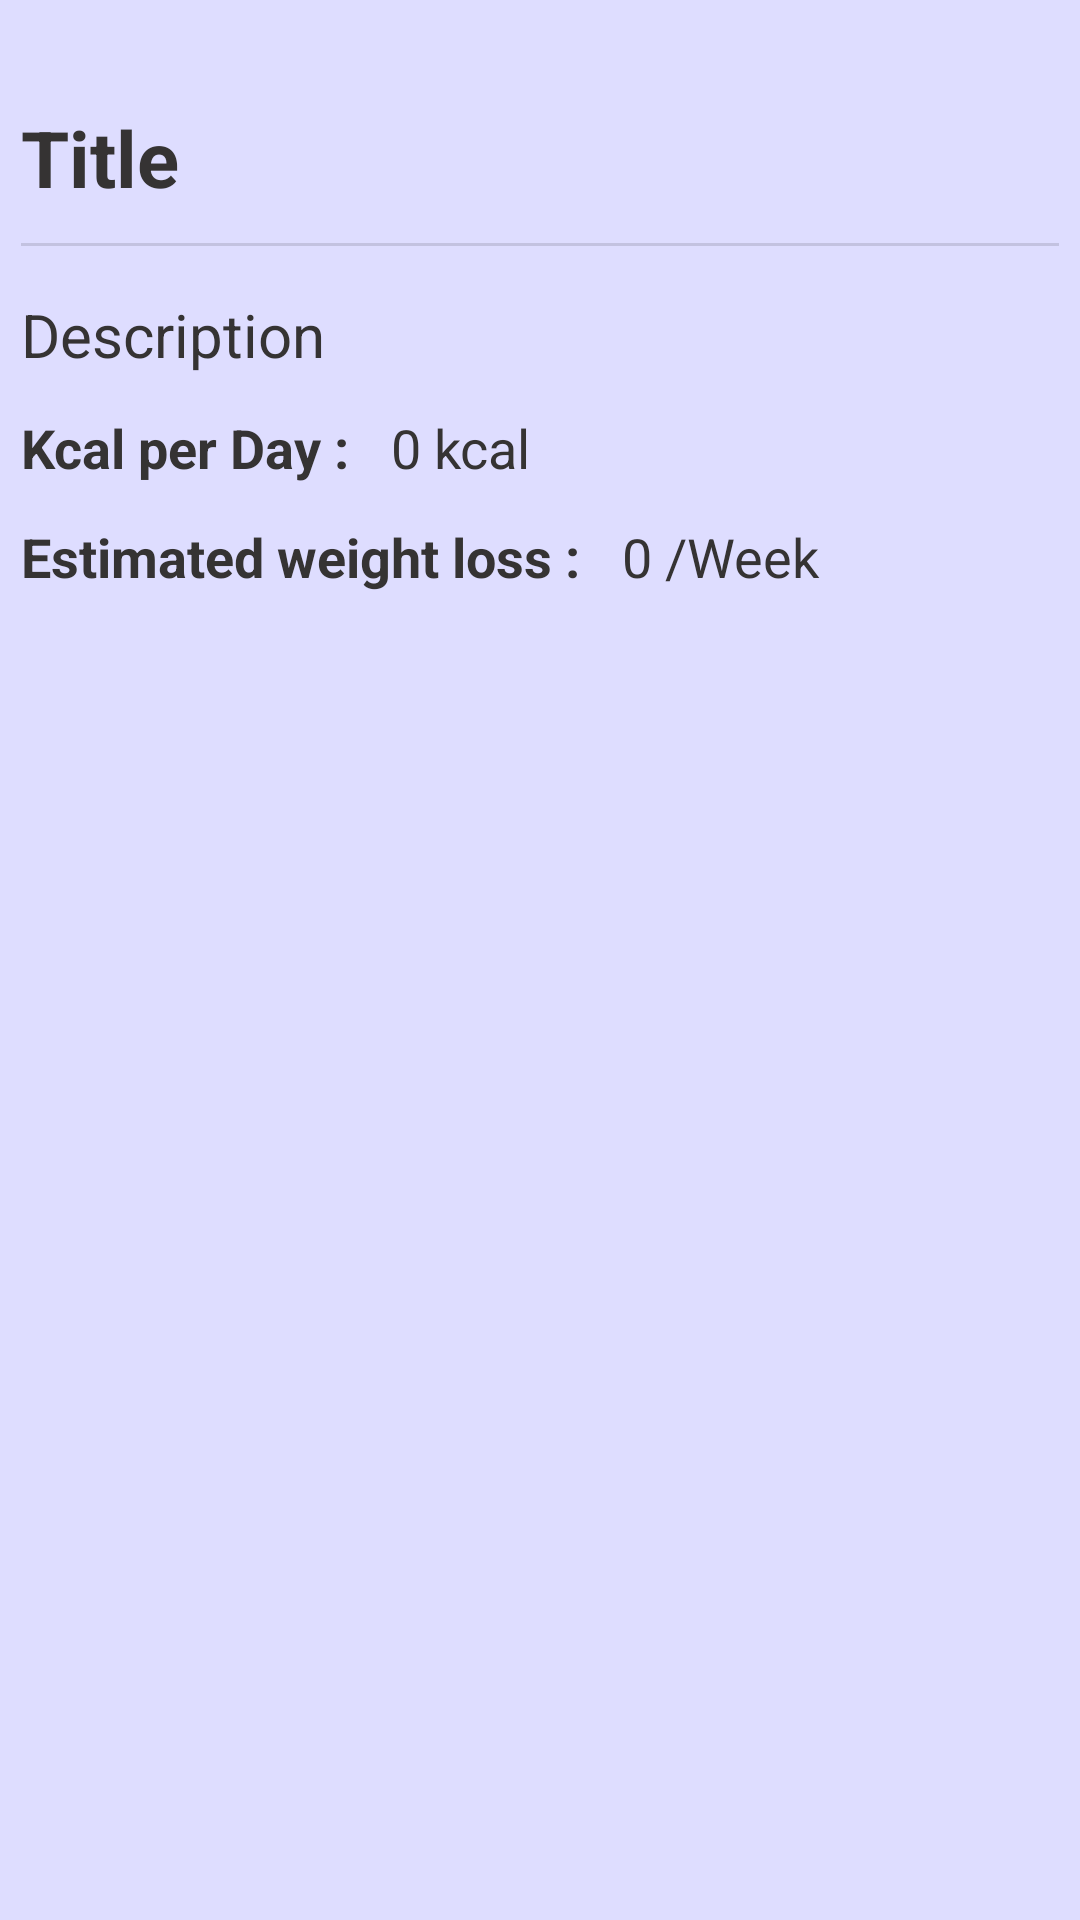

Produce the Android XML layout that renders to this screen, including the resource entries it uses.
<!-- AndroidManifest.xml: application theme LightTheme -->
<!-- res/layout/fragment_program.xml -->
<?xml version="1.0" encoding="utf-8"?>
<androidx.constraintlayout.widget.ConstraintLayout xmlns:android="http://schemas.android.com/apk/res/android"
    xmlns:app="http://schemas.android.com/apk/res-auto"
    xmlns:tools="http://schemas.android.com/tools"
    android:layout_width="match_parent"
    android:layout_height="match_parent"
    android:background="#00FFFFFF"
    android:padding="7dp">

    <TextView
        android:id="@+id/titleView"
        android:layout_width="wrap_content"
        android:layout_height="wrap_content"
        android:layout_marginTop="28dp"
        android:text="Title"
        android:textSize="26sp"
        android:textStyle="bold"
        app:layout_constraintStart_toStartOf="parent"
        app:layout_constraintTop_toTopOf="parent" />

    <View
        android:id="@+id/divider4"
        android:layout_width="match_parent"
        android:layout_height="1dp"
        android:layout_marginTop="11dp"
        android:background="?android:attr/listDivider"
        app:layout_constraintEnd_toEndOf="parent"
        app:layout_constraintStart_toStartOf="parent"
        app:layout_constraintTop_toBottomOf="@+id/titleView" />

    <TextView
        android:id="@+id/descriptionView"
        android:layout_width="wrap_content"
        android:layout_height="wrap_content"
        android:layout_marginTop="16dp"
        android:text="Description"
        android:textSize="20sp"
        app:layout_constraintStart_toStartOf="parent"
        app:layout_constraintTop_toBottomOf="@+id/divider4" />

    <TextView
        android:id="@+id/textView24"
        android:layout_width="wrap_content"
        android:layout_height="wrap_content"
        android:layout_marginTop="12dp"
        android:text="Kcal per Day :"
        android:textSize="18sp"
        android:textStyle="bold"
        app:layout_constraintStart_toStartOf="parent"
        app:layout_constraintTop_toBottomOf="@+id/descriptionView" />

    <TextView
        android:id="@+id/AMRView"
        android:layout_width="wrap_content"
        android:layout_height="wrap_content"
        android:layout_marginStart="14sp"
        android:layout_marginTop="12dp"
        android:text="0 kcal"
        android:textSize="18sp"
        app:layout_constraintStart_toEndOf="@+id/textView24"
        app:layout_constraintTop_toBottomOf="@+id/descriptionView" />

    <TextView
        android:id="@+id/estimatedWeight"
        android:layout_width="wrap_content"
        android:layout_height="wrap_content"
        android:layout_marginTop="12dp"
        android:text="Estimated weight loss :"
        android:textSize="18sp"
        android:textStyle="bold"
        app:layout_constraintStart_toStartOf="parent"
        app:layout_constraintTop_toBottomOf="@+id/textView24" />

    <TextView
        android:id="@+id/weightPerWeek"
        android:layout_width="wrap_content"
        android:layout_height="wrap_content"
        android:layout_marginStart="14sp"
        android:layout_marginTop="12dp"
        android:text="0 /Week"
        android:textSize="18sp"
        app:layout_constraintStart_toEndOf="@+id/estimatedWeight"
        app:layout_constraintTop_toBottomOf="@+id/AMRView" />

</androidx.constraintlayout.widget.ConstraintLayout>
<!-- resources referenced by this layout -->
<resources>
  <style name="LightTheme" parent="Theme.MaterialComponents.DayNight.NoActionBar">
          
          <item name="colorPrimary">@color/purple</item>
          <item name="android:windowBackground">@color/purple_medium</item>
          <item name="colorPrimaryVariant">@color/purple_medium</item>
          <item name="colorOnPrimary">@color/purple_medium</item>
          
          <item name="colorSecondary">@color/black</item>
          <item name="colorSecondaryVariant">@color/purple_medium</item>
          <item name="colorOnSecondary">@color/black</item>
          
          <item name="android:textColorPrimary">@color/gray_dark</item>
          <item name="android:textColorSecondary">@color/gray_dark</item>
          <item name="android:textColorTertiary">@color/gray_dark</item>
          
          <item name="android:statusBarColor" tools:targetApi="l">?attr/colorPrimaryVariant</item>
          
      </style>
  <color name="purple">#7957C6</color>
  <color name="purple_medium">#DEDDFF</color>
  <color name="black">#FF000000</color>
  <color name="gray_dark">#353333</color>
</resources>
